Run: headless pygame with SDL's dummy video driver; simulated clock (each Clock.tick advances the game by its frame time, no real sleeping); random seed 0; keys injected as events and as key.get_pressed() state; no mouse input.
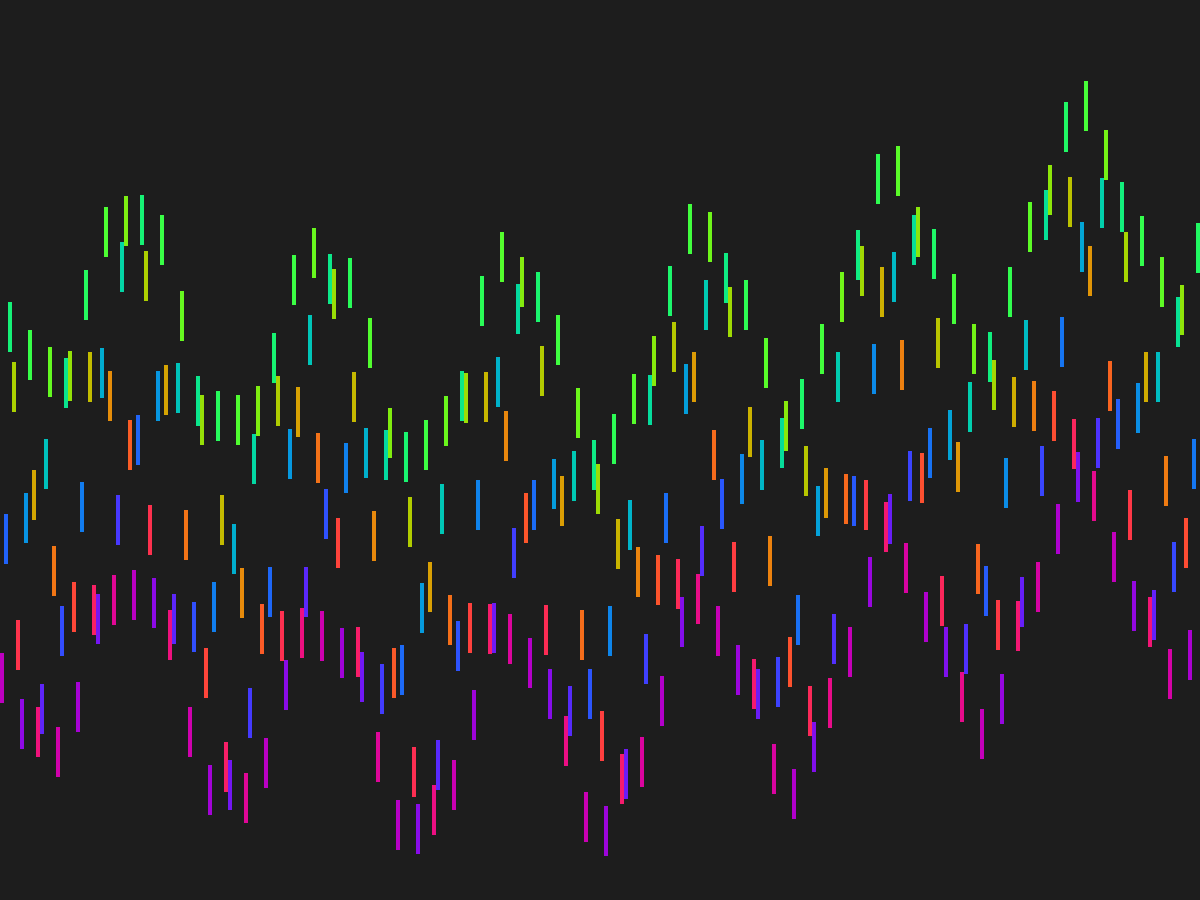
Frame 1 of 4 · flips 1–60 · no input
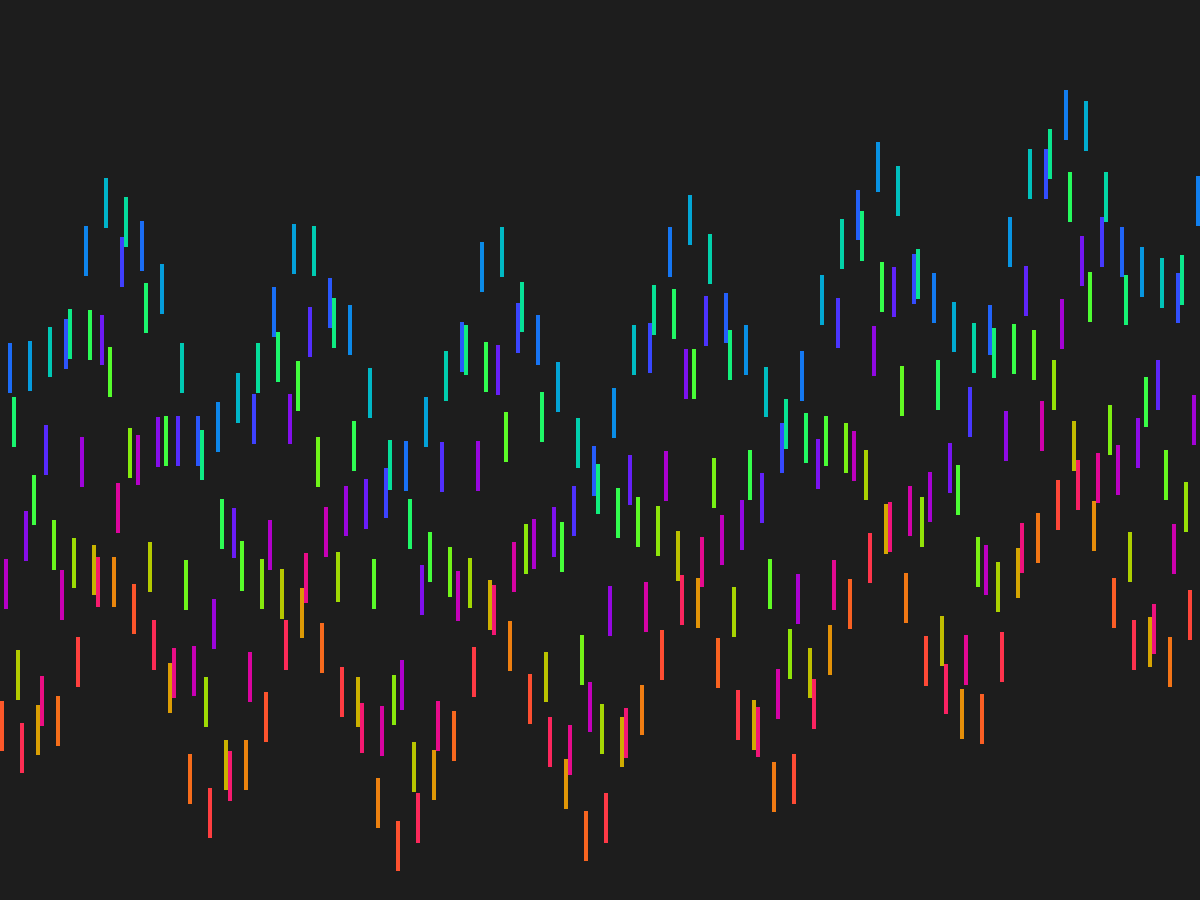
Frame 2 of 4 · flips 61–180 · tapped SPACE, RETURN · held RIGHT (→), D
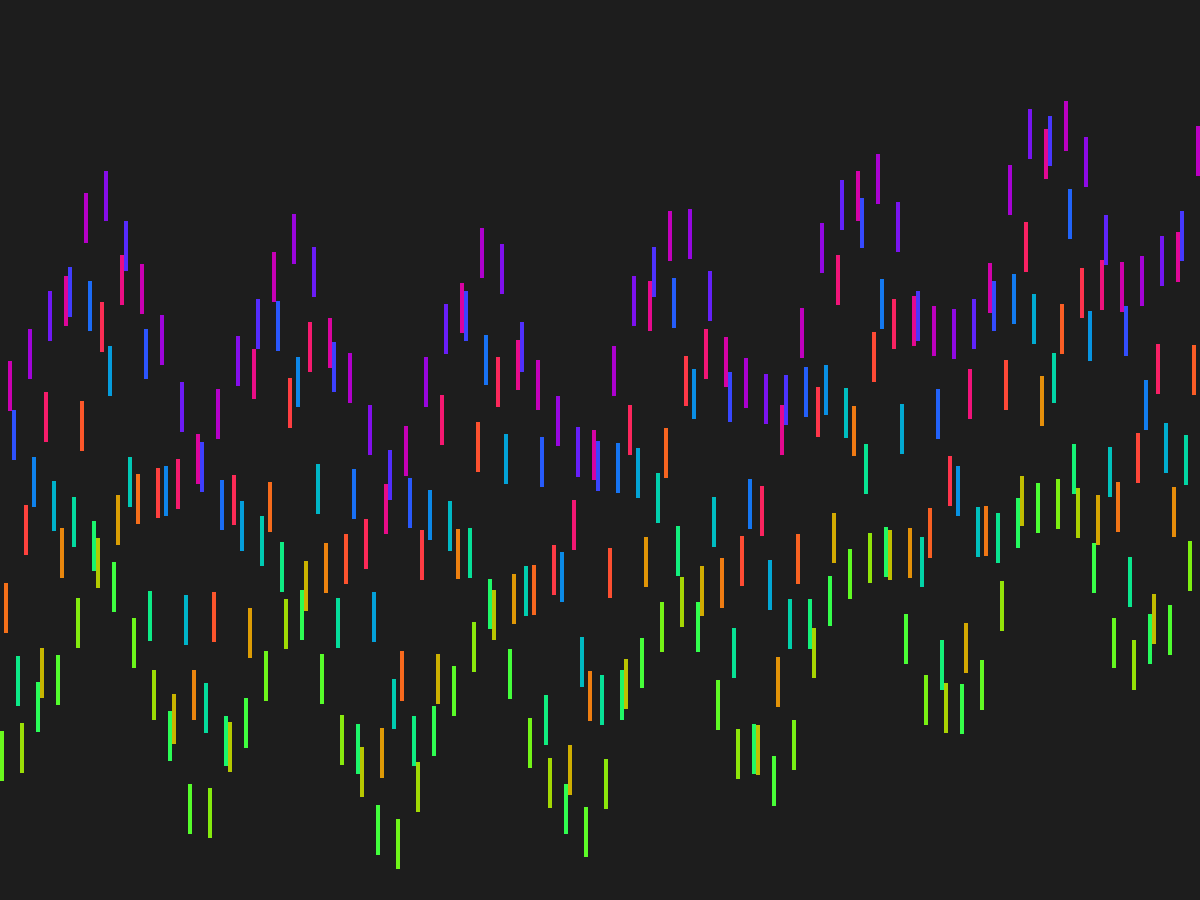
Frame 3 of 4 · flips 181–300 · held DOWN (↓), S
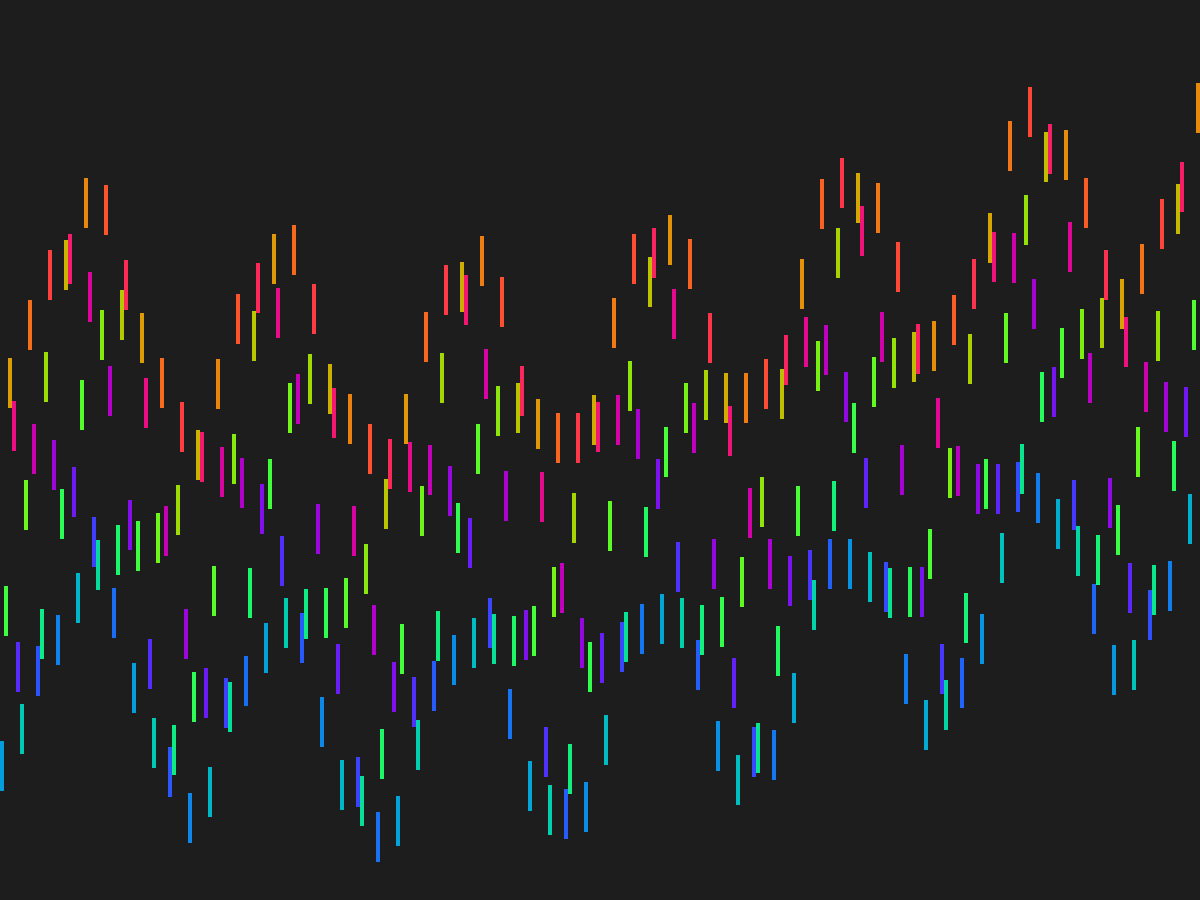
Frame 4 of 4 · flips 301–420 · held LEFT (←), A, UP (↑), W

The pygame program that drew these frames:

import pygame
import time
import math


pygame.init()

WINDOW_RESOLUTION = (1200, 900)
image_resolution = [300, 900]
transform_resolution = (WINDOW_RESOLUTION[0] / image_resolution[0], WINDOW_RESOLUTION[1] / image_resolution[1])
display = pygame.display.set_mode(WINDOW_RESOLUTION, pygame.RESIZABLE)
pygame.display.set_caption(__file__.split("\\")[-1])

run = True
time_prev = time.time()
clock = pygame.time.Clock()

offset_per_second = 20
rectangle_height = 50
amplitude = 100

# Colors
color_black = (0, 0, 0)
color_white = (255, 255, 255)
color_red = (255, 0, 0)
color_yellow = (255, 255, 0)
color_green = (0, 255, 0)
color_cyan = (0, 255, 255)
color_blue = (0, 0, 255)

# Text
pygame.font.init()
font = pygame.font.SysFont(None, WINDOW_RESOLUTION[0] // 32)


def show_fps(delta_time, text_color=(0, 255, 0), outline_color=(0, 0, 0)):
    fps_text = font.render(f"FPS: {int(1 / delta_time)}", True, text_color)
    fps_outline = font.render(f"FPS: {int(1 / delta_time)}", True, outline_color)
    display.blit(fps_outline, (-1, -1))
    display.blit(fps_outline, (-1, 1))
    display.blit(fps_outline, (1, -1))
    display.blit(fps_outline, (1, 1))
    display.blit(fps_text, (0, 0))


def rainbow(angle):
    r = (math.sin(angle) + 1) / 2
    g = (math.sin(angle + math.pi / 1.5) + 1) / 2
    b = (math.sin(angle + 2 * math.pi / 1.5) + 1) / 2
    return [255 * r, 255 * g, 255 * b]


offset = 0
while run:

    # Calculate dt
    time_now = time.time()
    dt = time_now - time_prev + 0.000_000_000_000_000_1
    time_prev = time_now

    offset += offset_per_second * dt

    # Event loop
    for event in pygame.event.get():
        if event.type == pygame.QUIT:
            run = False

        # Resize window event
        if event.type == pygame.VIDEORESIZE:
            display = pygame.display.set_mode((event.w, event.h), pygame.RESIZABLE)

        # Keypresses
        # if event.type == pygame.KEYDOWN:
        # if event.key == pygame.K_1:

    display.fill((29,29,29))

    for i in range(image_resolution[0]):
        angle = (i * (WINDOW_RESOLUTION[0] / image_resolution[0])) / 3
        center_y = WINDOW_RESOLUTION[1] / 2 - rectangle_height / 2
        x = i * transform_resolution[0]
        # sin(((x+offset)/(10)))*50 + sin(((x+offset)/(100)))*50 + cos(x)*100
        w1 = math.sin((angle + offset) / 10) * amplitude
        w2 = math.sin((angle + offset) / 100) * amplitude
        w3 = math.cos(angle) * amplitude * 2
        y = center_y + w1 + w2 + w3
        # y = center_y + math.sin((angle + offset) / 10) * amplitude
        # pygame.draw.line(display, color_white, (x + transform_resolution[0] / 2, center_y - amplitude), (x + transform_resolution[0] / 2, center_y + amplitude))
        pygame.draw.rect(display, rainbow(angle + offset), [x, y, transform_resolution[0], rectangle_height])

    # show_fps(dt)
    pygame.display.update()
    clock.tick(480)
